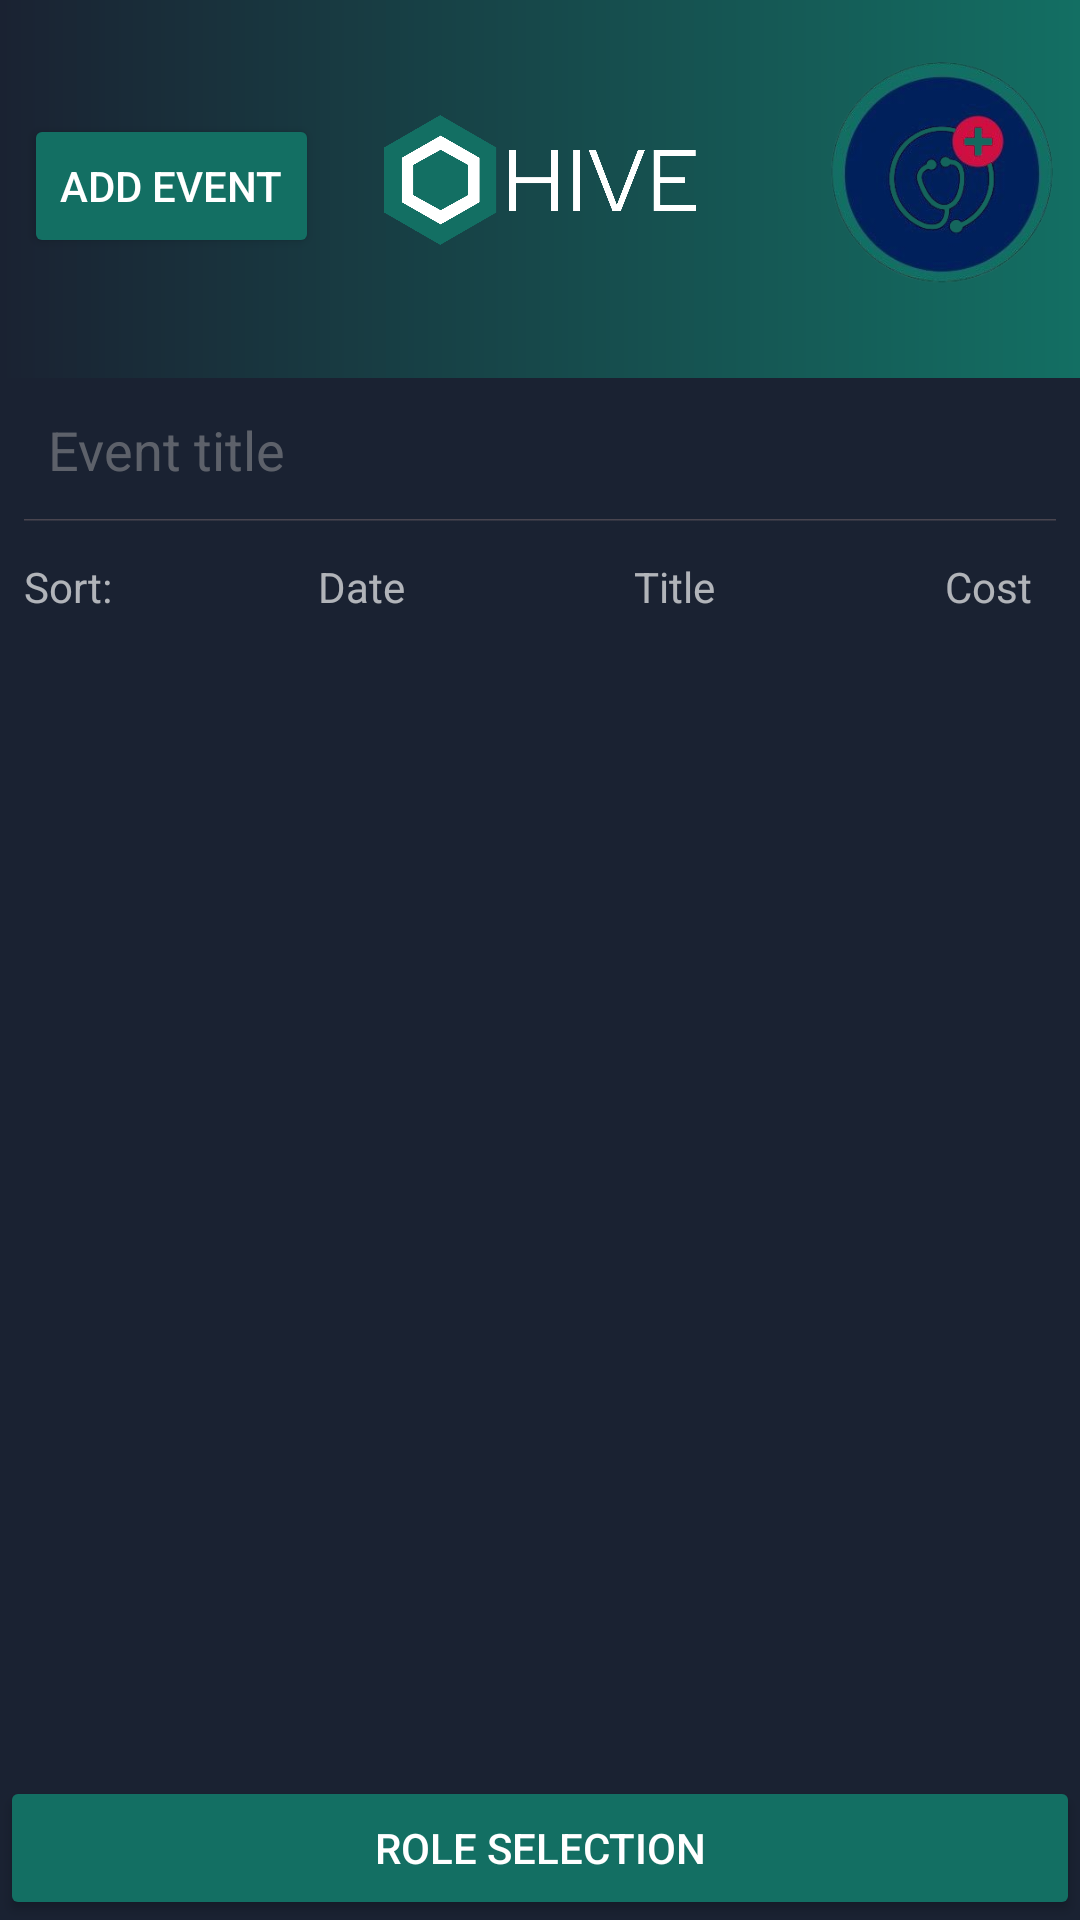

This screen was rendered from an Android layout file. Write that file and the resources it references.
<!-- AndroidManifest.xml: application theme Theme.Hive -->
<!-- res/layout/activity_organizer_eventlist.xml -->
<RelativeLayout xmlns:android="http://schemas.android.com/apk/res/android"
    android:layout_width="match_parent"
    android:layout_height="match_parent"
    xmlns:app="http://schemas.android.com/apk/res-auto"
    android:background="#1A2232">

    <RelativeLayout
        android:id="@+id/organizer_event_list_top_section"
        android:layout_width="match_parent"
        android:layout_height="wrap_content">

        <View
            android:id="@+id/gradientView"
            android:layout_width="match_parent"
            android:layout_height="126dp"
            android:layout_alignParentTop="true"
            android:background="@drawable/gradient_background" />

        <Button
            android:id="@+id/addEventButton"
            android:layout_width="wrap_content"
            android:layout_height="wrap_content"
            android:layout_marginStart="8dp"
            android:layout_marginTop="38dp"
            android:backgroundTint="#136F63"
            android:text="Add event"
            android:textColor="#FFFFFF" />

        <ImageButton
            android:id="@+id/facilityprofileButton"
            android:layout_width="82dp"
            android:layout_height="80dp"
            android:layout_alignParentTop="true"
            android:layout_alignParentEnd="true"
            android:layout_marginTop="20dp"
            android:layout_marginEnd="5dp"
            android:background="@android:color/transparent"
            android:contentDescription="Profile Picture"
            android:scaleType="centerCrop"
            android:src="@drawable/image1" />

        <ImageView
            android:id="@+id/appLogo"
            android:layout_width="104dp"
            android:layout_height="120dp"
            android:layout_alignParentTop="true"
            android:layout_centerHorizontal="true"
            android:layout_marginTop="0dp"
            android:contentDescription="App Logo"
            android:scaleType="fitCenter"
            app:srcCompat="@drawable/hivelogo_white" />

    </RelativeLayout>

    <TextView
        android:id="@+id/event_list_loading_text"
        android:layout_width="wrap_content"
        android:layout_height="wrap_content"
        android:layout_below="@id/organizer_event_list_top_section"
        android:layout_centerInParent="true"
        android:text="@string/loading_text"
        android:textColor="@color/white"
        android:textSize="34sp"
        android:visibility="gone" />

    <LinearLayout
        android:id="@+id/organizer_event_list_linear_layout"
        android:layout_width="match_parent"
        android:layout_height="match_parent"
        android:layout_below="@id/organizer_event_list_top_section"
        android:orientation="vertical"
        android:visibility="visible">

        <SearchView
            android:id="@+id/organizer_event_list_search_view"
            android:layout_width="match_parent"
            android:layout_height="wrap_content"
            android:iconifiedByDefault="false"
            android:queryHint="Event title"
            android:searchIcon="@drawable/ic_white_search" />

        <LinearLayout
            android:layout_width="match_parent"
            android:layout_height="wrap_content"
            android:orientation="horizontal"
            android:padding="8dp">

            <TextView
                android:id="@+id/sort_by"
                android:layout_width="wrap_content"
                android:layout_height="wrap_content"
                android:text="@string/sort_by_text"
                android:textColor="#A9FFFFFF" />

            <Space
                android:layout_width="0dp"
                android:layout_height="wrap_content"
                android:layout_weight="1" />

            <TextView
                android:id="@+id/date_sort"
                android:layout_width="wrap_content"
                android:layout_height="wrap_content"
                android:text="@string/event_date_default"
                android:textColor="#A9FFFFFF" />

            <TextView
                android:id="@+id/date_sort_icon"
                android:layout_width="wrap_content"
                android:layout_height="wrap_content"
                android:padding="4dp"
                android:text="@string/date_sort_icon_text"
                android:textColor="#A9FFFFFF" />

            <Space
                android:layout_width="0dp"
                android:layout_height="wrap_content"
                android:layout_weight="1" />

            <TextView
                android:id="@+id/title_sort"
                android:layout_width="wrap_content"
                android:layout_height="wrap_content"
                android:text="@string/event_title_default"
                android:textColor="#A9FFFFFF" />

            <TextView
                android:id="@+id/title_sort_icon"
                android:layout_width="wrap_content"
                android:layout_height="wrap_content"
                android:padding="4dp"
                android:text="@string/title_sort_icon_text"
                android:textColor="#A9FFFFFF" />

            <Space
                android:layout_width="0dp"
                android:layout_height="wrap_content"
                android:layout_weight="1" />

            <TextView
                android:id="@+id/cost_sort"
                android:layout_width="wrap_content"
                android:layout_height="wrap_content"
                android:text="@string/event_cost_default"
                android:textColor="#A9FFFFFF" />

            <TextView
                android:id="@+id/cost_sort_icon"
                android:layout_width="wrap_content"
                android:layout_height="wrap_content"
                android:padding="4dp"
                android:text="@string/cost_sort_icon_text"
                android:textColor="#A9FFFFFF" />
        </LinearLayout>

        <ListView
            android:id="@+id/organizer_event_list_view"
            android:layout_width="match_parent"
            android:layout_height="0dp"
            android:layout_weight="1" />

        <Button
            android:id="@+id/bottom_button"
            android:layout_width="match_parent"
            android:layout_height="wrap_content"
            android:backgroundTint="#136F63"
            android:text="Role selection"
            android:textColor="#FFFFFF" />
    </LinearLayout>

</RelativeLayout>
<!-- resources referenced by this layout -->
<resources>
  <color name="white">#FFFFFFFF</color>
  <!-- drawable gradient_background (drawable) -->
  <shape xmlns:android="http://schemas.android.com/apk/res/android">
      <gradient
          android:angle="0"
          android:startColor="#1A2232"
          android:endColor="#136F63"
          android:type="linear" />
  </shape>
  <!-- drawable hivelogo_white: png bitmap (drawable, 19361 bytes) -->
  <!-- drawable image1: png bitmap (drawable, 80985 bytes) -->
  <string name="cost_sort_icon_text" />
  <string name="date_sort_icon_text" />
  <string name="event_cost_default">Cost</string>
  <string name="event_date_default">Date</string>
  <string name="event_title_default">Title</string>
  <string name="loading_text">Loading…</string>
  <string name="sort_by_text">Sort:</string>
  <string name="title_sort_icon_text" />
  <style name="Theme.Hive" parent="Base.Theme.Hive" />
  <style name="Base.Theme.Hive" parent="Theme.Material3.DayNight.NoActionBar">
          
          
          <item name="android:windowBackground">@color/mainDark</item>
          <item name="android:editTextColor">@android:color/white</item>
          <item name="android:textColorHint">#74ADADAD</item>
      </style>
  <color name="mainDark">#1A2232</color>
</resources>
